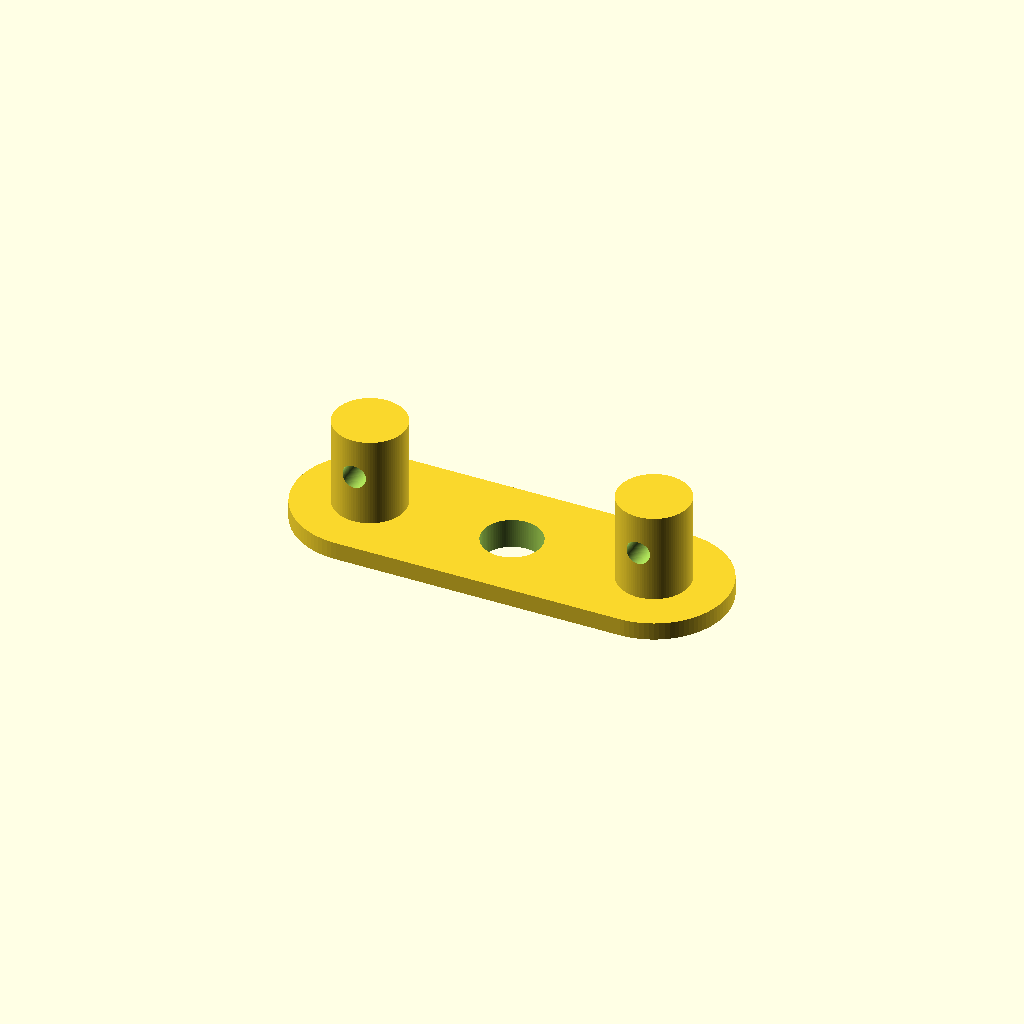
Cell 1: the model at its default parameters.
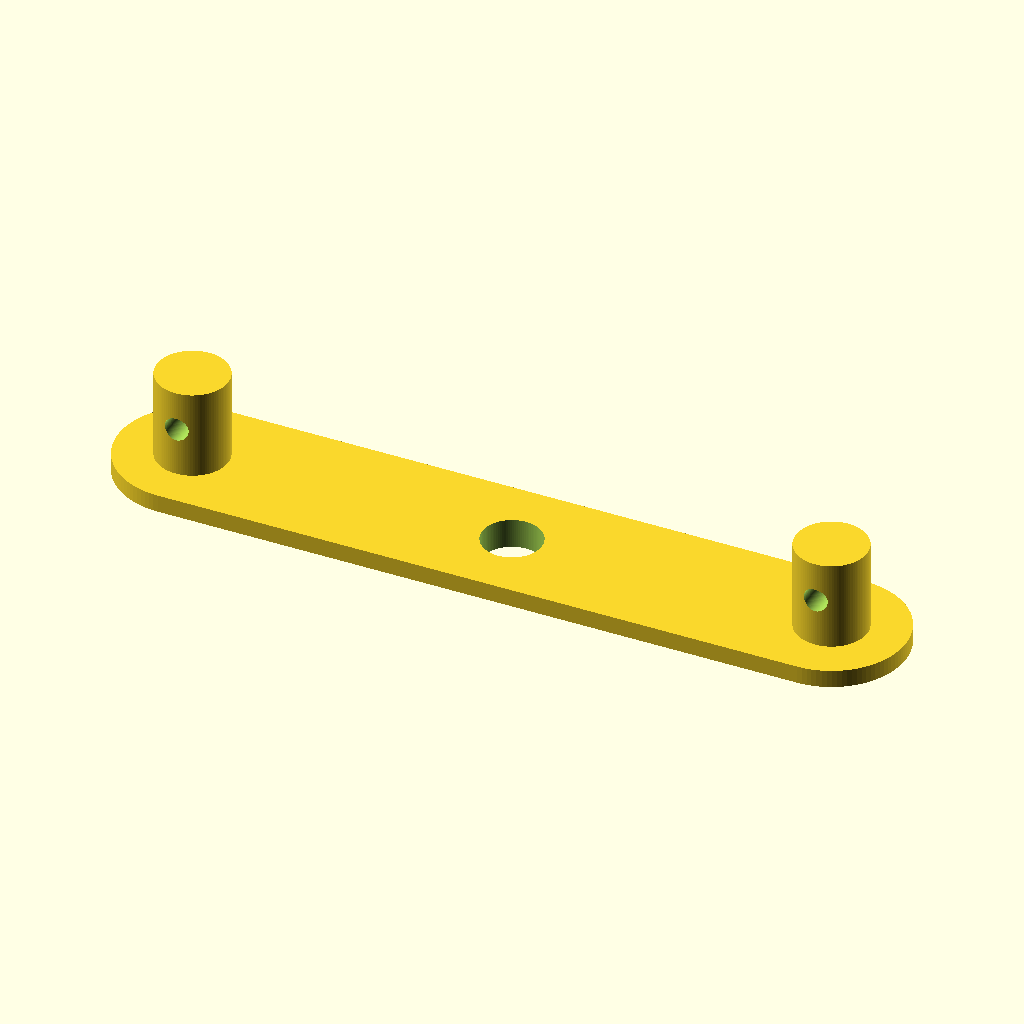
Cell 2: the same model with plate_length = 240.
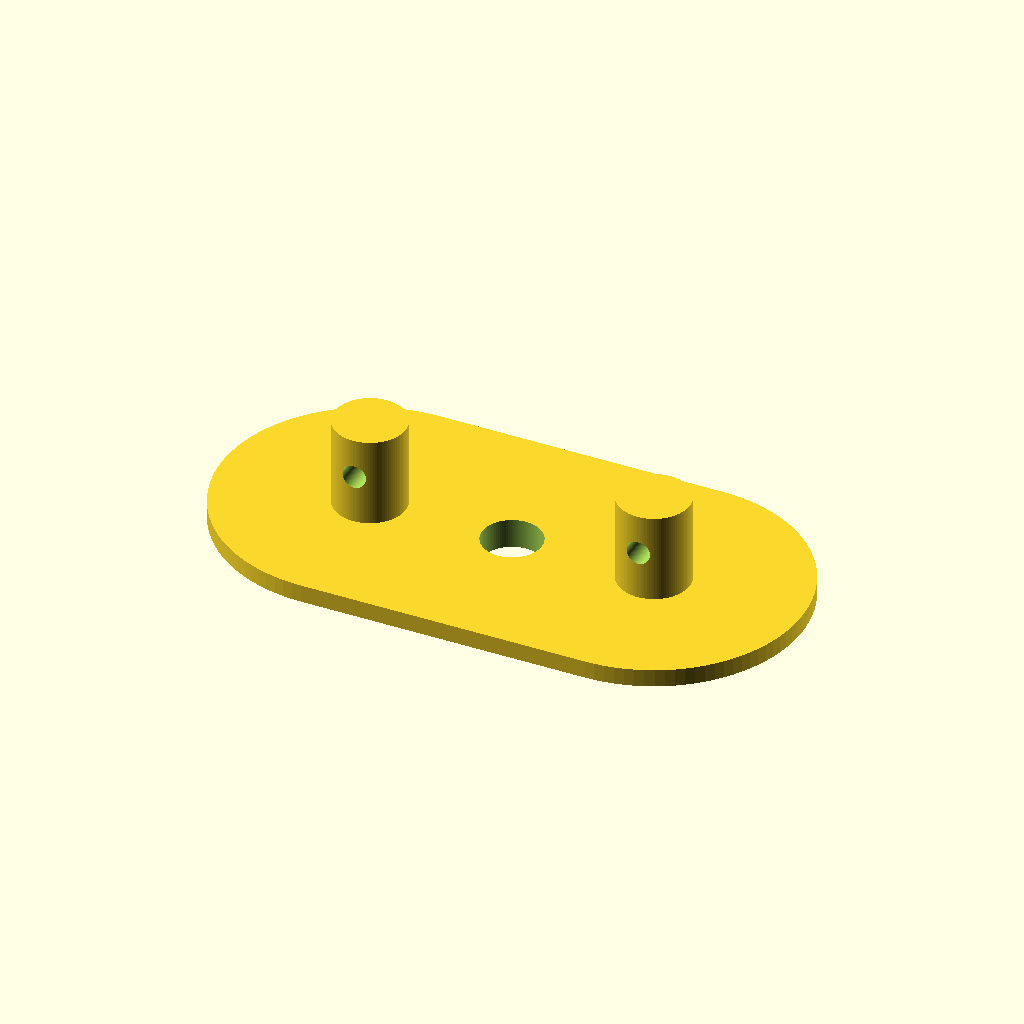
Cell 3: the same model with plate_width = 100.
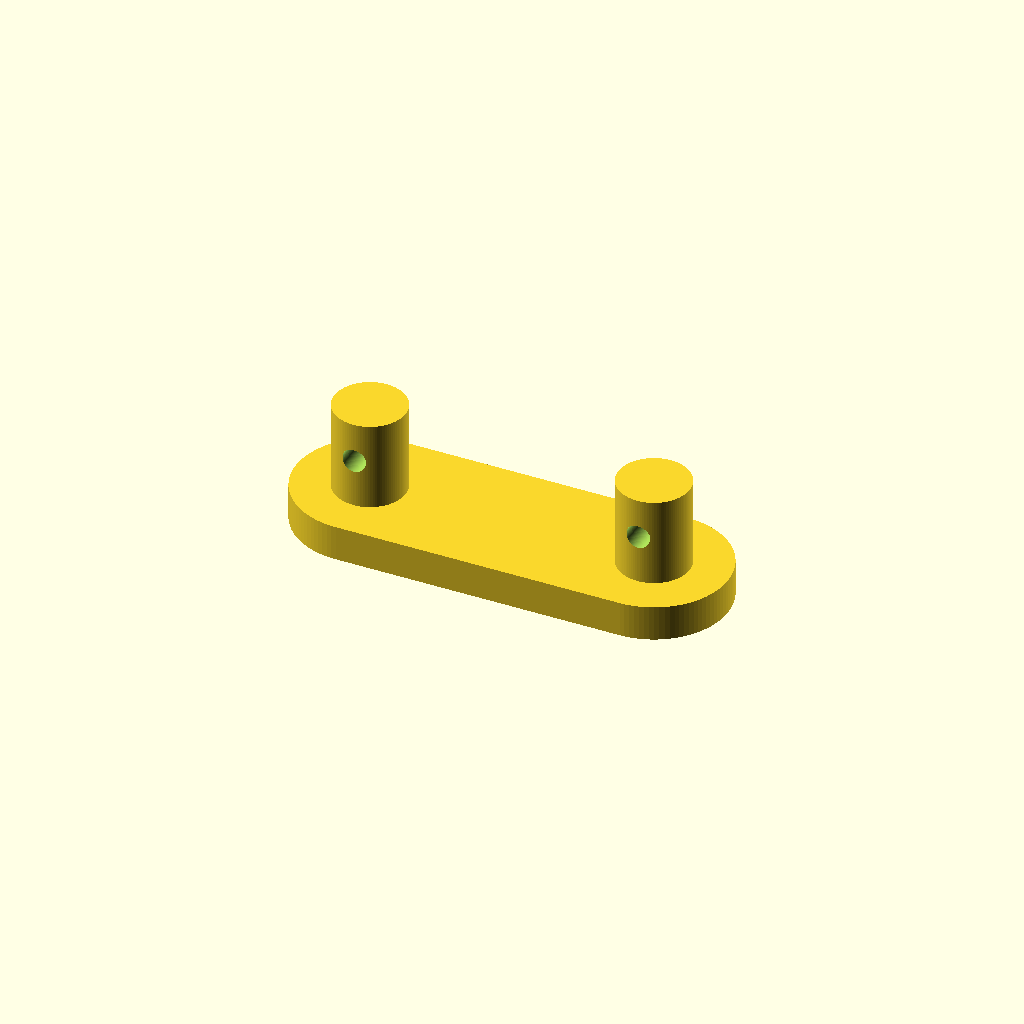
Cell 4 — plate_thick set to 12, the other parameters unchanged.
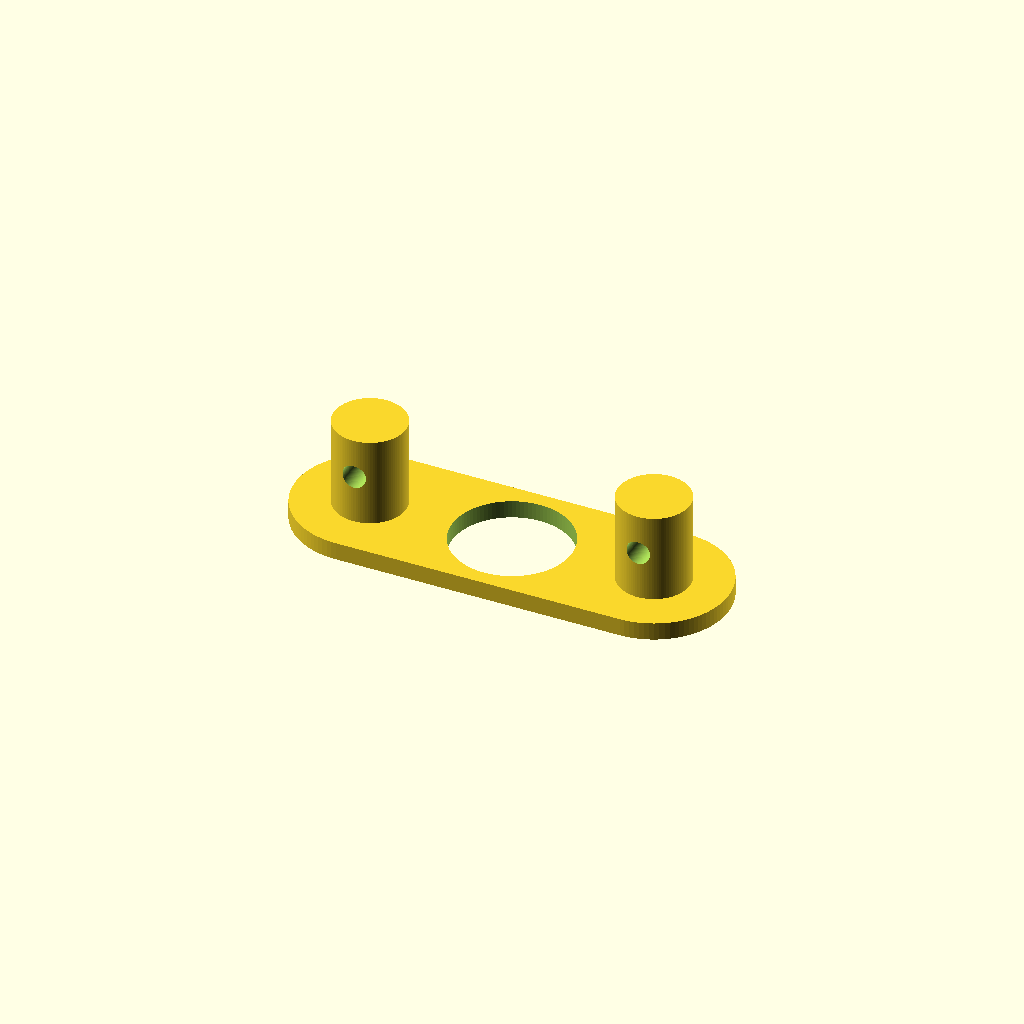
Cell 5: the same model with center_hole_d = 40.
All cells are drawn from one camera (rotation 55°, 0°, 25°, orthographic, colour scheme Cornfield), so only the parameter changes between them.
The OpenSCAD source (projects/P3D-Bench/demo/text_live_fixed100_v1/assets/a3cc1e1cd7ef33ba20d6d561b92e4c6ba306c6b5d63dab384a10da7d5313bd90.scad):
// ============================================================
// Parametric plate with central opening, underside collar,
// and tall rounded end tabs with through holes
// ============================================================

// --- Parameters ---
plate_length   = 120;   // overall length of plate (X)
plate_width    = 50;    // width of plate (Y)
plate_thick    = 6;     // plate thickness
center_hole_d  = 20;    // central through opening diameter

collar_od      = 34;    // collar outer diameter
collar_thick   = 4;     // collar height (shallow lower tier)

tab_d          = 24;    // tab diameter (rounded tab)
tab_height     = 30;    // total tab height above plate top
tab_hole_d     = 8;     // through hole in each tab

$fn = 100;

// Center of each tab: ends of the arc-based outline
tab_y_offset = (plate_length - tab_d) / 2;

// ------------------------------------------------------------
// Arc-based plate outline: rectangle capped by semicircular
// ends, extruded as the base slab (centered in X/Y)
// ------------------------------------------------------------
module base_plate() {
    linear_extrude(height = plate_thick)
        hull() {
            translate([-tab_y_offset, 0]) circle(d = plate_width);
            translate([ tab_y_offset, 0]) circle(d = plate_width);
        }
}

// ------------------------------------------------------------
// Central through opening
// ------------------------------------------------------------
module center_hole() {
    cylinder(h = plate_thick + 10, d = center_hole_d, center = true);
}

// ------------------------------------------------------------
// Shallow annular collar on the underside around the opening.
// Hollow ring: outer tube minus inner bore.
// ------------------------------------------------------------
module collar() {
    difference() {
        cylinder(h = collar_thick, d = collar_od, center = false);
        cylinder(h = collar_thick + 2, d = center_hole_d, center = true);
    }
}

// ------------------------------------------------------------
// Tall rounded tab with a through hole through its thickness
// ------------------------------------------------------------
module tab() {
    difference() {
        cylinder(h = tab_height, d = tab_d);           // solid rounded post
        translate([0, 0, tab_height * 0.55])
            rotate([90, 0, 0])                          // horizontal hole
                cylinder(h = tab_d + 10, d = tab_hole_d, center = true);
    }
}

// ============================================================
// Main assembly
// ============================================================
difference() {
    union() {
        // Base plate with collar below it
        base_plate();
        translate([0, 0, -collar_thick]) collar();

        // Tabs rising from upper side at both plate ends
        translate([-tab_y_offset, 0, plate_thick]) tab();
        translate([ tab_y_offset, 0, plate_thick]) tab();
    }
    // Central through opening cuts plate and anything crossing it
    center_hole();
}
Parameter table extracted from the source (name, type, default, range or options):
plate_length: number, default 120
plate_width: number, default 50
plate_thick: number, default 6
center_hole_d: number, default 20
collar_od: number, default 34
collar_thick: number, default 4
tab_d: number, default 24
tab_height: number, default 30
tab_hole_d: number, default 8
